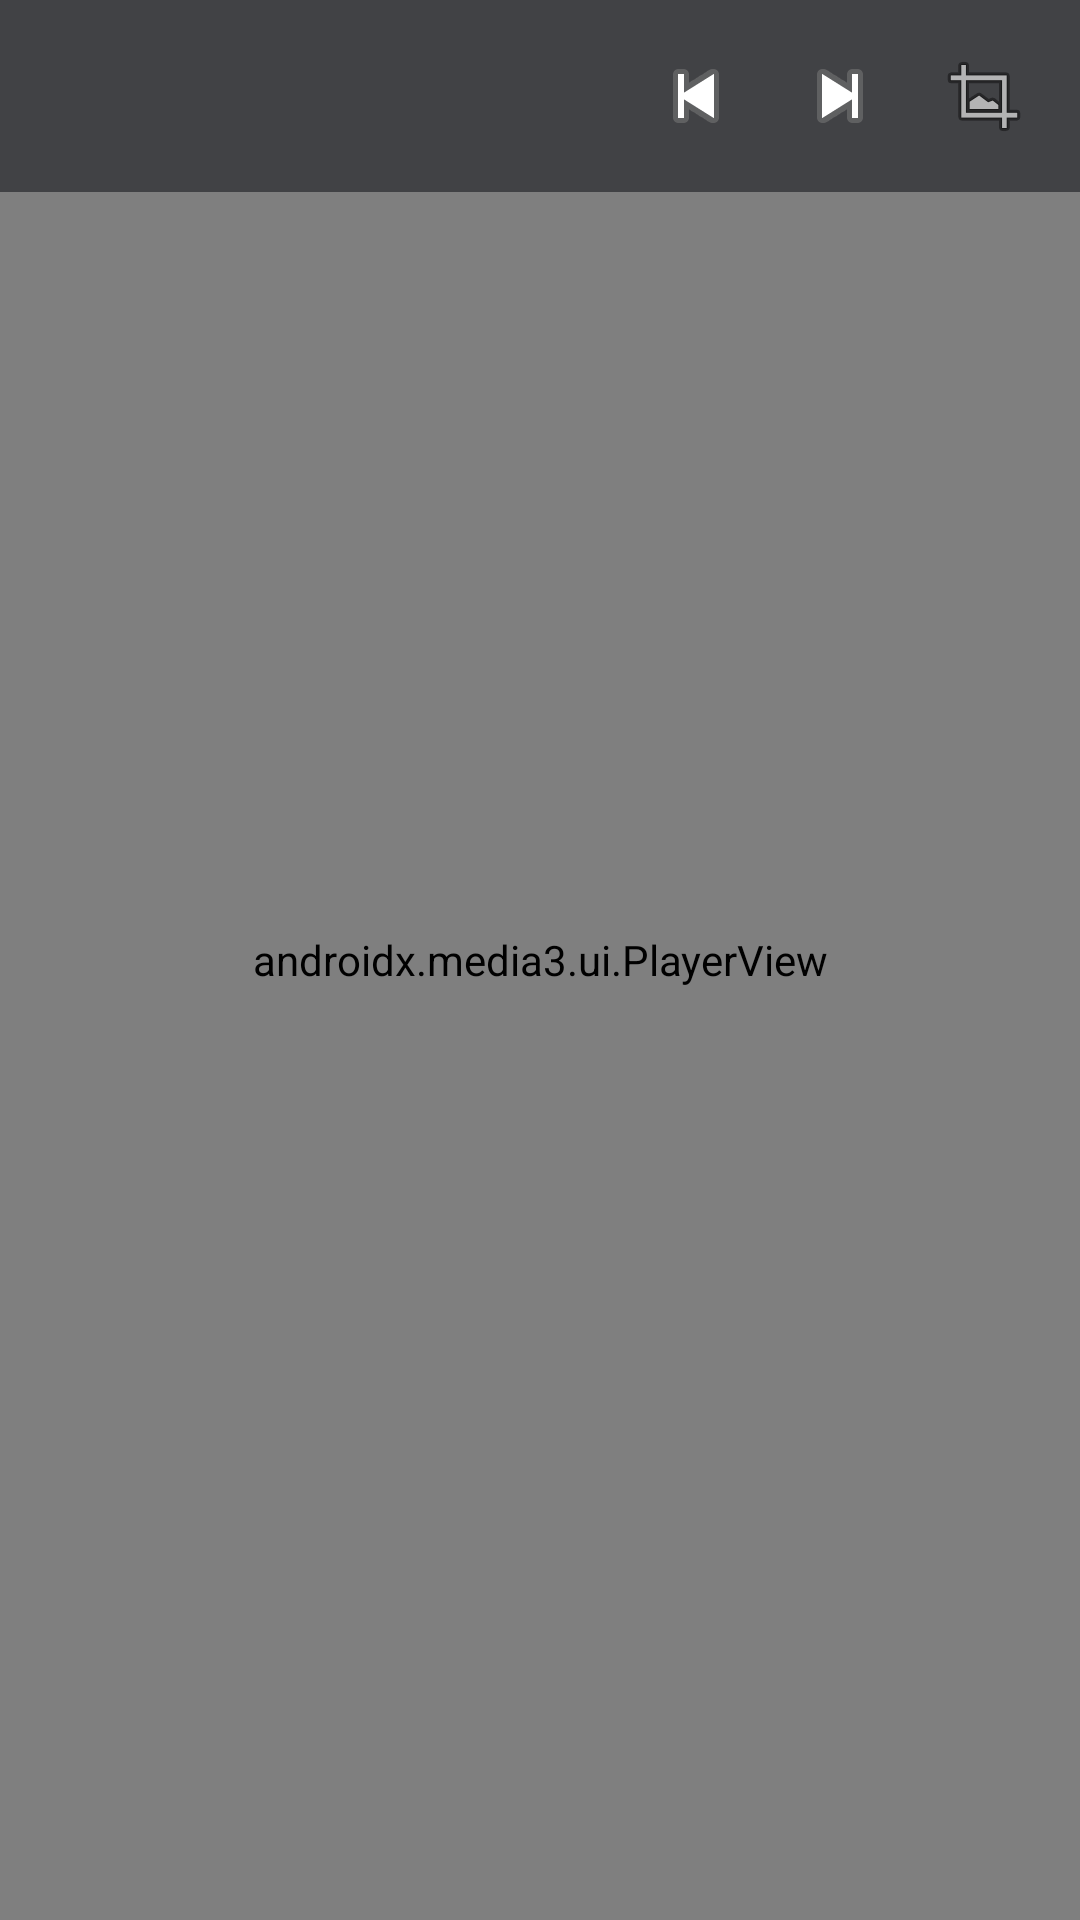

The Android layout XML behind this screen, and the referenced resources:
<!-- AndroidManifest.xml: activity theme Theme.TunIptv.Player -->
<!-- res/layout/activity_player.xml -->
<?xml version="1.0" encoding="utf-8"?>
<FrameLayout xmlns:android="http://schemas.android.com/apk/res/android"
    xmlns:app="http://schemas.android.com/apk/res-auto"
    android:layout_width="match_parent"
    android:layout_height="match_parent"
    android:background="@android:color/black">

    <androidx.media3.ui.PlayerView
        android:id="@+id/player_view"
        android:layout_width="match_parent"
        android:layout_height="match_parent"
        app:resize_mode="fit"
        app:show_buffering="when_playing"
        app:use_controller="true" />

    <LinearLayout
        android:layout_width="match_parent"
        android:layout_height="wrap_content"
        android:layout_gravity="top"
        android:background="#8005070C"
        android:gravity="center_vertical"
        android:orientation="horizontal"
        android:padding="8dp">

        <TextView
            android:id="@+id/channel_title"
            android:layout_width="0dp"
            android:layout_height="wrap_content"
            android:layout_weight="1"
            android:ellipsize="end"
            android:maxLines="1"
            android:textColor="@color/white"
            android:textSize="16sp"
            android:textStyle="bold" />

        <ImageButton
            android:id="@+id/prev_button"
            android:layout_width="48dp"
            android:layout_height="48dp"
            android:background="?attr/selectableItemBackgroundBorderless"
            android:contentDescription="@string/previous_channel"
            android:src="@android:drawable/ic_media_previous" />

        <ImageButton
            android:id="@+id/next_button"
            android:layout_width="48dp"
            android:layout_height="48dp"
            android:background="?attr/selectableItemBackgroundBorderless"
            android:contentDescription="@string/next_channel"
            android:src="@android:drawable/ic_media_next" />

        <ImageButton
            android:id="@+id/resize_button"
            android:layout_width="48dp"
            android:layout_height="48dp"
            android:background="?attr/selectableItemBackgroundBorderless"
            android:contentDescription="@string/resize"
            android:src="@android:drawable/ic_menu_crop" />
    </LinearLayout>

    <TextView
        android:id="@+id/player_error"
        android:layout_width="wrap_content"
        android:layout_height="wrap_content"
        android:layout_gravity="center"
        android:background="#CC05070C"
        android:padding="16dp"
        android:textColor="@color/error_red"
        android:visibility="gone" />
</FrameLayout>
<!-- resources referenced by this layout -->
<resources>
  <color name="error_red">#EF5350</color>
  <color name="white">#FFFFFF</color>
  <string name="next_channel">Next channel</string>
  <string name="previous_channel">Previous channel</string>
  <string name="resize">Resize video</string>
  <style name="Theme.TunIptv.Player" parent="Theme.TunIptv">
          <item name="android:windowFullscreen">true</item>
          <item name="android:windowContentOverlay">@null</item>
      </style>
  <style name="Theme.TunIptv" parent="Theme.AppCompat.DayNight.NoActionBar">
          <item name="colorPrimary">@color/blue_accent</item>
          <item name="colorPrimaryDark">@color/background_dark</item>
          <item name="colorAccent">@color/blue_accent</item>
          <item name="android:windowBackground">@color/background_dark</item>
          <item name="android:textColorPrimary">@color/white</item>
          <item name="android:textColorSecondary">@color/text_secondary</item>
          <item name="android:statusBarColor">@color/background_dark</item>
      </style>
  <color name="blue_accent">#1E88E5</color>
  <color name="background_dark">#05070C</color>
  <color name="text_secondary">#9AA5B1</color>
</resources>
